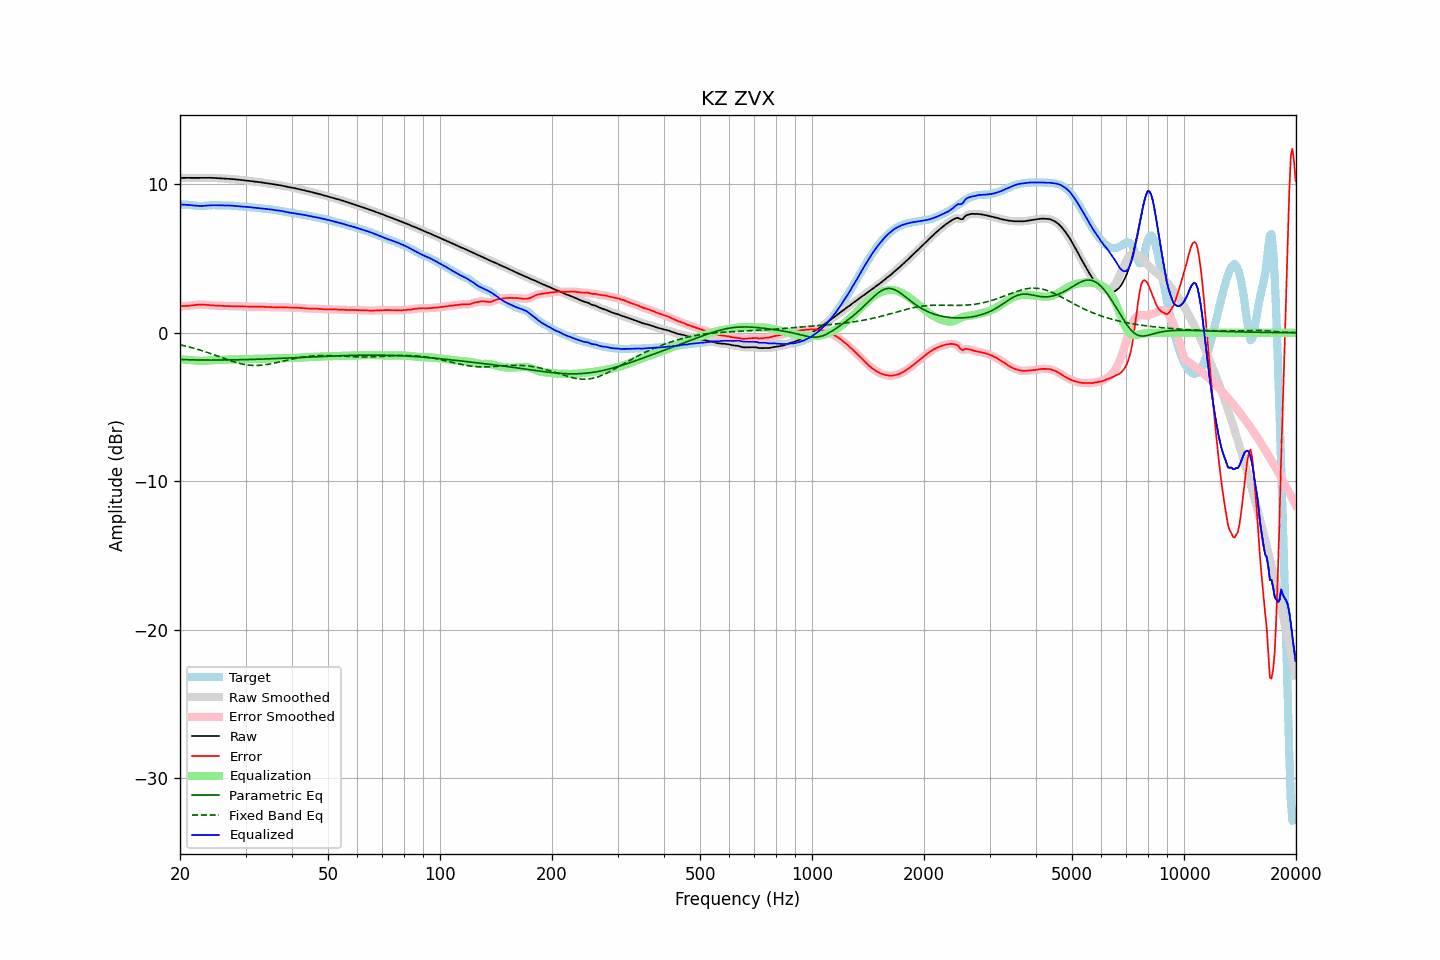

The table this chart was drawn from, first rows:
frequency, raw, error, smoothed, error_smoothed, equalization, parametric_eq, fixed_band_eq, equalized_raw, equalized_smoothed, target
20.00, 10.42, 1.79, 10.42, 1.79, -1.78, -1.80, -0.81, 8.64, 8.64, 8.63
20.20, 10.43, 1.79, 10.43, 1.79, -1.79, -1.80, -0.83, 8.63, 8.64, 8.63
20.40, 10.43, 1.80, 10.43, 1.80, -1.80, -1.81, -0.86, 8.63, 8.63, 8.63
20.61, 10.43, 1.80, 10.43, 1.80, -1.81, -1.81, -0.88, 8.63, 8.62, 8.63
20.81, 10.43, 1.81, 10.43, 1.81, -1.81, -1.81, -0.91, 8.62, 8.62, 8.62
21.02, 10.43, 1.81, 10.43, 1.81, -1.82, -1.82, -0.94, 8.61, 8.61, 8.62
21.23, 10.43, 1.82, 10.43, 1.82, -1.83, -1.82, -0.96, 8.60, 8.60, 8.60
21.44, 10.43, 1.84, 10.43, 1.84, -1.84, -1.82, -0.99, 8.59, 8.59, 8.59
21.66, 10.43, 1.85, 10.43, 1.85, -1.85, -1.83, -1.02, 8.57, 8.57, 8.58
21.87, 10.43, 1.87, 10.43, 1.87, -1.87, -1.83, -1.05, 8.56, 8.56, 8.56
22.09, 10.43, 1.88, 10.43, 1.88, -1.88, -1.83, -1.08, 8.55, 8.55, 8.55
22.31, 10.43, 1.89, 10.43, 1.89, -1.89, -1.83, -1.11, 8.54, 8.54, 8.54
22.54, 10.43, 1.90, 10.43, 1.90, -1.89, -1.83, -1.15, 8.54, 8.54, 8.54
22.76, 10.43, 1.90, 10.43, 1.90, -1.89, -1.83, -1.18, 8.54, 8.54, 8.53
22.99, 10.43, 1.90, 10.43, 1.90, -1.89, -1.83, -1.21, 8.54, 8.54, 8.54
23.22, 10.44, 1.89, 10.44, 1.89, -1.89, -1.83, -1.25, 8.55, 8.55, 8.55
23.45, 10.44, 1.88, 10.44, 1.88, -1.88, -1.83, -1.29, 8.56, 8.56, 8.56
23.69, 10.44, 1.87, 10.44, 1.87, -1.87, -1.84, -1.32, 8.57, 8.57, 8.57
23.92, 10.44, 1.86, 10.44, 1.86, -1.86, -1.84, -1.36, 8.57, 8.57, 8.58
24.16, 10.43, 1.85, 10.43, 1.85, -1.85, -1.84, -1.40, 8.58, 8.58, 8.59
24.40, 10.43, 1.84, 10.43, 1.84, -1.84, -1.84, -1.44, 8.59, 8.59, 8.59
24.65, 10.43, 1.83, 10.42, 1.83, -1.84, -1.83, -1.47, 8.59, 8.59, 8.59
24.89, 10.42, 1.83, 10.42, 1.83, -1.83, -1.83, -1.51, 8.59, 8.59, 8.59
25.14, 10.41, 1.83, 10.41, 1.83, -1.83, -1.83, -1.55, 8.59, 8.59, 8.59
25.39, 10.40, 1.82, 10.40, 1.82, -1.82, -1.83, -1.59, 8.58, 8.58, 8.58
25.65, 10.40, 1.82, 10.40, 1.82, -1.82, -1.83, -1.63, 8.58, 8.58, 8.58
25.91, 10.39, 1.82, 10.39, 1.82, -1.81, -1.83, -1.67, 8.58, 8.58, 8.57
26.16, 10.38, 1.81, 10.38, 1.81, -1.81, -1.83, -1.71, 8.57, 8.57, 8.57
26.43, 10.38, 1.81, 10.38, 1.81, -1.81, -1.83, -1.75, 8.57, 8.57, 8.57
26.69, 10.37, 1.80, 10.37, 1.80, -1.80, -1.83, -1.79, 8.57, 8.57, 8.57
26.96, 10.37, 1.80, 10.37, 1.80, -1.80, -1.83, -1.83, 8.57, 8.57, 8.57
27.23, 10.36, 1.79, 10.36, 1.79, -1.79, -1.83, -1.87, 8.57, 8.57, 8.57
27.50, 10.35, 1.79, 10.35, 1.79, -1.79, -1.82, -1.90, 8.56, 8.56, 8.56
27.77, 10.34, 1.79, 10.34, 1.79, -1.79, -1.82, -1.94, 8.55, 8.55, 8.55
28.05, 10.33, 1.79, 10.33, 1.79, -1.79, -1.82, -1.97, 8.54, 8.54, 8.54
28.33, 10.32, 1.78, 10.32, 1.78, -1.78, -1.82, -2.00, 8.53, 8.53, 8.53
28.62, 10.31, 1.78, 10.31, 1.78, -1.78, -1.82, -2.03, 8.52, 8.52, 8.52
28.90, 10.29, 1.78, 10.29, 1.78, -1.78, -1.82, -2.06, 8.51, 8.51, 8.51
29.19, 10.28, 1.78, 10.28, 1.78, -1.78, -1.81, -2.09, 8.50, 8.50, 8.50
29.48, 10.27, 1.78, 10.27, 1.78, -1.78, -1.81, -2.11, 8.50, 8.50, 8.49
29.78, 10.26, 1.78, 10.26, 1.78, -1.77, -1.81, -2.13, 8.49, 8.49, 8.49
30.08, 10.25, 1.77, 10.25, 1.77, -1.77, -1.80, -2.15, 8.48, 8.48, 8.48
30.38, 10.24, 1.77, 10.24, 1.77, -1.77, -1.80, -2.17, 8.47, 8.47, 8.47
30.68, 10.22, 1.76, 10.22, 1.76, -1.76, -1.80, -2.18, 8.46, 8.46, 8.46
30.99, 10.21, 1.76, 10.21, 1.76, -1.76, -1.80, -2.19, 8.45, 8.45, 8.45
31.30, 10.19, 1.75, 10.19, 1.75, -1.76, -1.79, -2.20, 8.44, 8.44, 8.44
31.61, 10.18, 1.75, 10.18, 1.75, -1.76, -1.79, -2.20, 8.43, 8.43, 8.43
31.93, 10.17, 1.75, 10.17, 1.75, -1.75, -1.79, -2.20, 8.42, 8.42, 8.42
32.24, 10.16, 1.76, 10.16, 1.76, -1.75, -1.78, -2.20, 8.41, 8.41, 8.41
32.57, 10.15, 1.76, 10.15, 1.76, -1.75, -1.78, -2.19, 8.40, 8.40, 8.39
32.89, 10.13, 1.76, 10.13, 1.76, -1.75, -1.78, -2.19, 8.38, 8.38, 8.38
33.22, 10.12, 1.75, 10.12, 1.75, -1.75, -1.77, -2.18, 8.37, 8.37, 8.36
33.55, 10.10, 1.75, 10.10, 1.75, -1.75, -1.77, -2.17, 8.35, 8.35, 8.35
33.89, 10.09, 1.74, 10.09, 1.74, -1.74, -1.76, -2.15, 8.34, 8.34, 8.34
34.23, 10.07, 1.74, 10.07, 1.74, -1.74, -1.76, -2.14, 8.33, 8.33, 8.33
34.57, 10.06, 1.73, 10.06, 1.73, -1.73, -1.76, -2.12, 8.33, 8.32, 8.32
34.92, 10.04, 1.73, 10.04, 1.73, -1.73, -1.75, -2.10, 8.31, 8.31, 8.31
35.27, 10.02, 1.72, 10.02, 1.72, -1.72, -1.75, -2.08, 8.30, 8.30, 8.30
35.62, 10.00, 1.72, 10.00, 1.72, -1.72, -1.74, -2.05, 8.28, 8.28, 8.28
35.97, 9.98, 1.71, 9.98, 1.71, -1.72, -1.74, -2.03, 8.26, 8.26, 8.27
... 635 more rows
